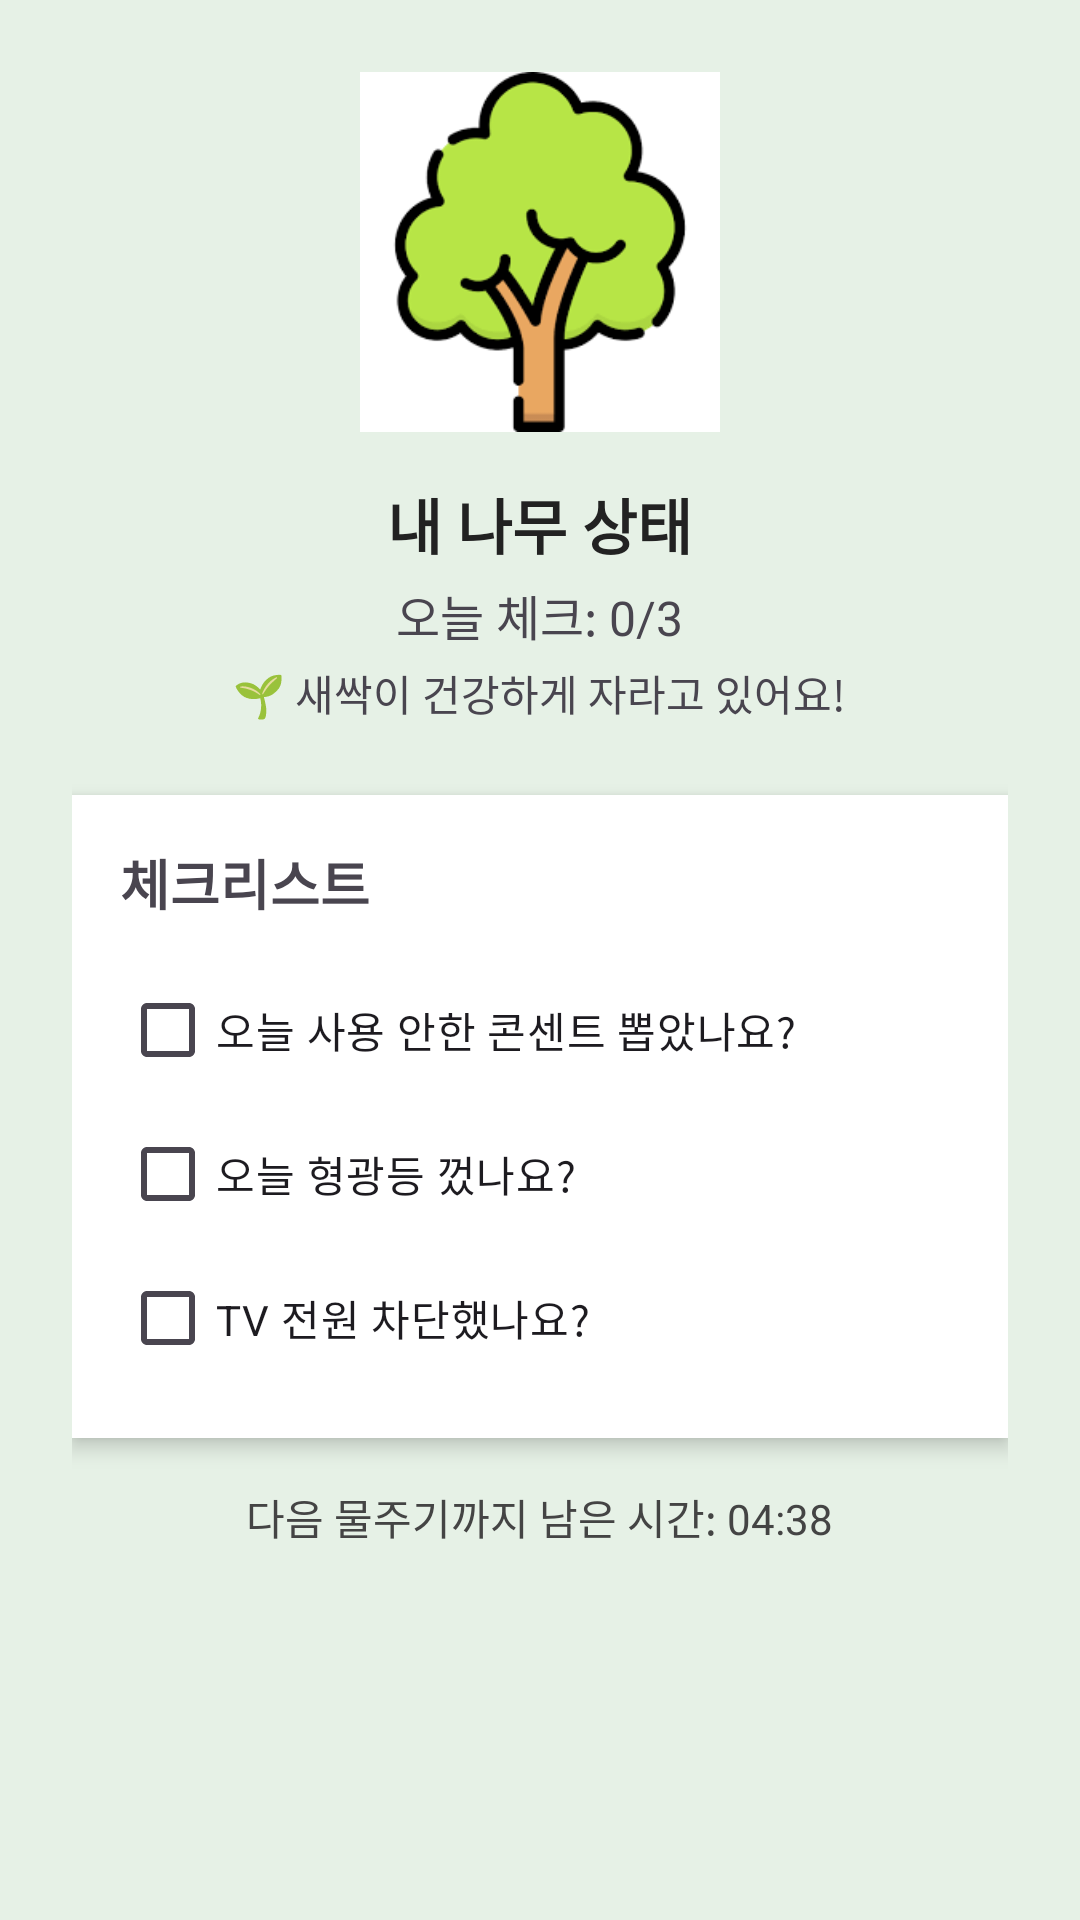

Produce the Android XML layout that renders to this screen, including the resource entries it uses.
<!-- AndroidManifest.xml: application theme Theme.Ecogreen -->
<!-- res/layout/fragment_home.xml -->
<?xml version="1.0" encoding="utf-8"?>
<ScrollView xmlns:android="http://schemas.android.com/apk/res/android"
    android:layout_width="match_parent"
    android:layout_height="match_parent"
    android:background="#E6F1E6">

    <LinearLayout
        android:orientation="vertical"
        android:layout_width="match_parent"
        android:layout_height="wrap_content"
        android:padding="24dp"
        android:gravity="center_horizontal">

        <ImageView
            android:id="@+id/tree_image"
            android:layout_width="120dp"
            android:layout_height="120dp"
            android:src="@drawable/tree_level1"
            android:contentDescription="나무 이미지"
            android:layout_marginBottom="16dp" />

        <TextView
            android:layout_width="wrap_content"
            android:layout_height="wrap_content"
            android:text="내 나무 상태"
            android:textSize="20sp"
            android:textStyle="bold"
            android:textColor="#222222" />

        <TextView
            android:id="@+id/status_text"
            android:layout_width="wrap_content"
            android:layout_height="wrap_content"
            android:text="오늘 체크: 0/3"
            android:textSize="16sp"
            android:layout_marginTop="4dp" />

        <TextView
            android:layout_width="wrap_content"
            android:layout_height="wrap_content"
            android:text="🌱 새싹이 건강하게 자라고 있어요!"
            android:layout_marginTop="4dp" />

        <LinearLayout
            android:orientation="vertical"
            android:background="@android:color/white"
            android:layout_marginTop="24dp"
            android:padding="16dp"
            android:layout_width="match_parent"
            android:layout_height="wrap_content"
            android:elevation="4dp"
            android:layout_marginBottom="16dp">

            <TextView
                android:layout_width="wrap_content"
                android:layout_height="wrap_content"
                android:text="체크리스트"
                android:textSize="18sp"
                android:textStyle="bold"
                android:layout_marginBottom="12dp" />

            <CheckBox
                android:id="@+id/check1"
                android:layout_width="wrap_content"
                android:layout_height="wrap_content"
                android:text="오늘 사용 안한 콘센트 뽑았나요?" />

            <CheckBox
                android:id="@+id/check2"
                android:layout_width="wrap_content"
                android:layout_height="wrap_content"
                android:text="오늘 형광등 껐나요?" />

            <CheckBox
                android:id="@+id/check3"
                android:layout_width="wrap_content"
                android:layout_height="wrap_content"
                android:text="TV 전원 차단했나요?" />
        </LinearLayout>

        <TextView
            android:id="@+id/water_time_text"
            android:layout_width="wrap_content"
            android:layout_height="wrap_content"
            android:text="다음 물주기까지 남은 시간: 04:38"
            android:textSize="14sp"
            android:textColor="#444444" />
    </LinearLayout>
</ScrollView>
<!-- resources referenced by this layout -->
<resources>
  <!-- drawable tree_level1: png bitmap (drawable, 4487 bytes) -->
  <style name="Theme.Ecogreen" parent="Base.Theme.Ecogreen" />
  <style name="Base.Theme.Ecogreen" parent="Theme.Material3.DayNight.NoActionBar">
          
          
      </style>
</resources>
